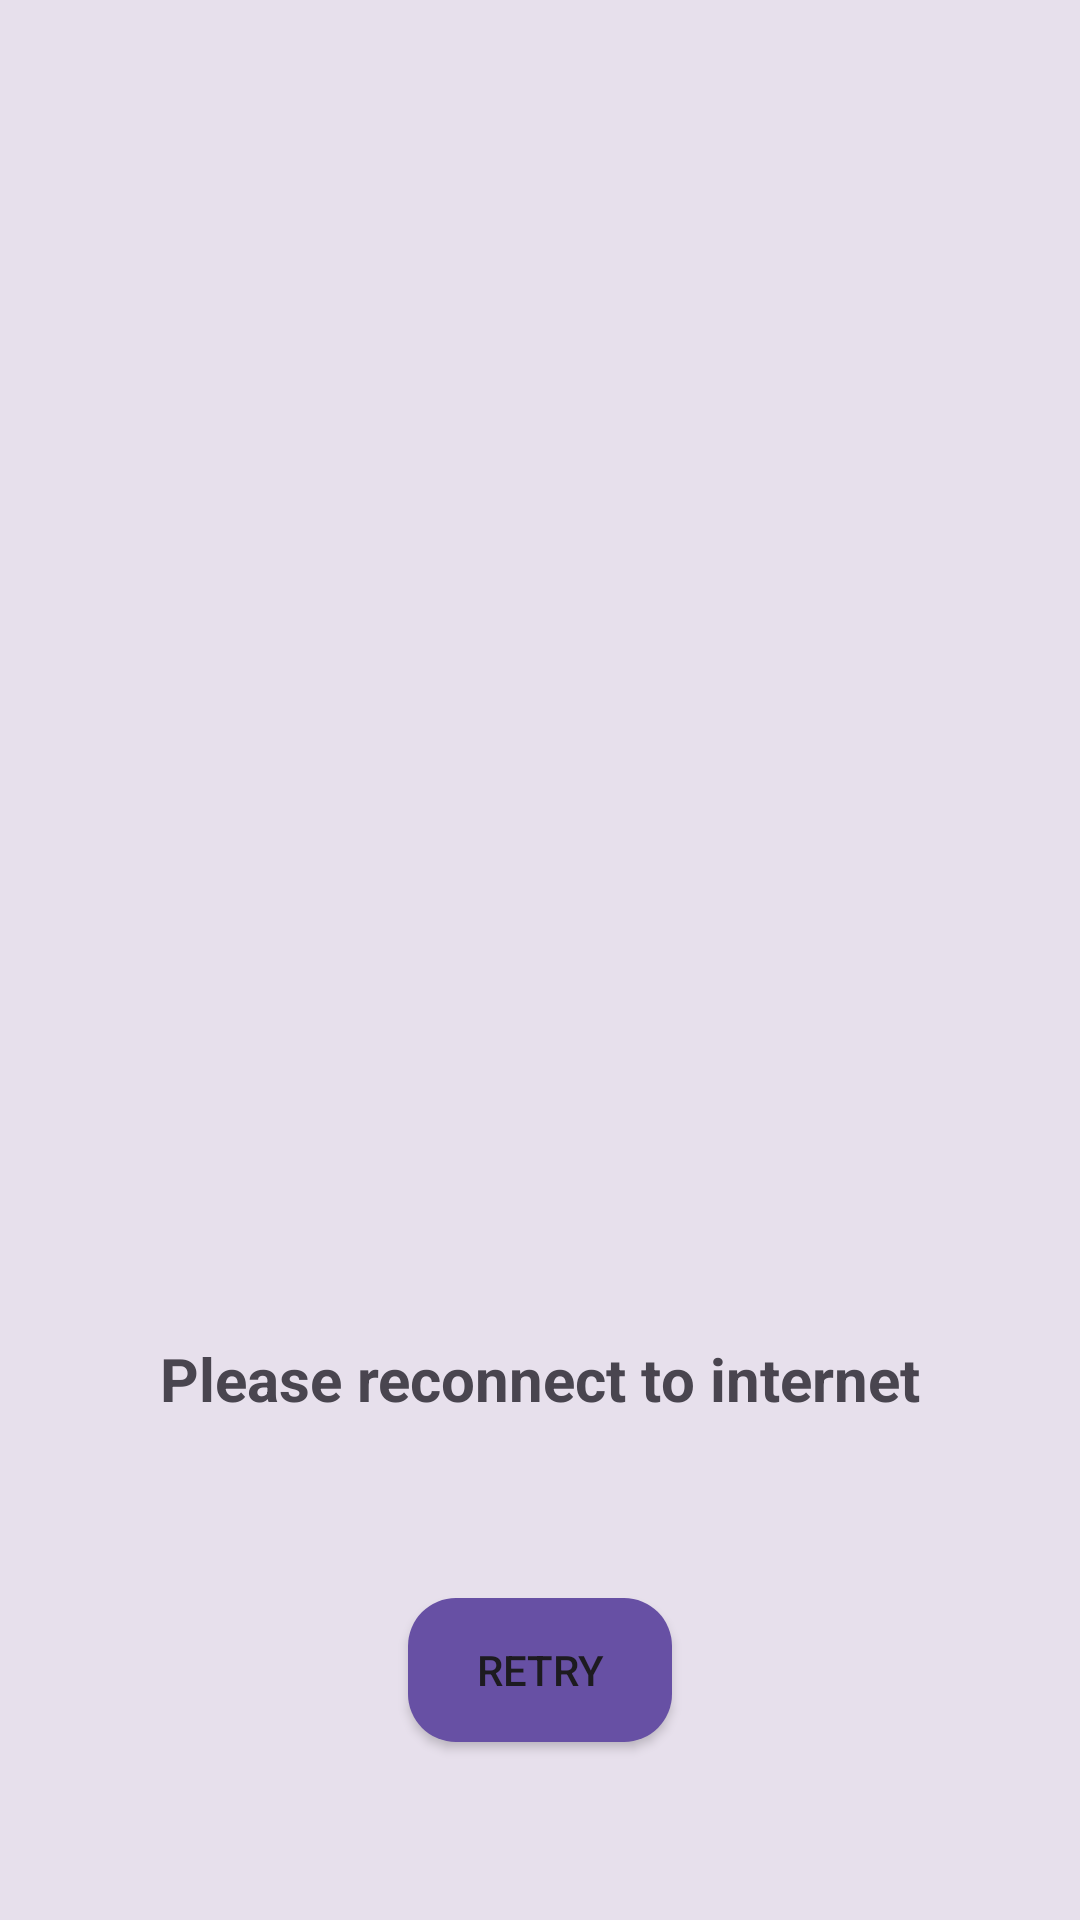

Produce the Android XML layout that renders to this screen, including the resource entries it uses.
<!-- AndroidManifest.xml: application theme Theme.Pokefight -->
<!-- res/layout/activity_error.xml -->
<?xml version="1.0" encoding="utf-8"?>
<androidx.constraintlayout.widget.ConstraintLayout xmlns:android="http://schemas.android.com/apk/res/android"
    xmlns:app="http://schemas.android.com/apk/res-auto"
    xmlns:tools="http://schemas.android.com/tools"
    android:layout_width="match_parent"
    android:layout_height="match_parent"
    android:background="?attr/colorSurfaceVariant"
    tools:context=".ui.ErrorActivity">

    <ImageView
        android:id="@+id/error_picture"
        android:layout_width="220dp"
        android:layout_height="220dp"
        android:src="@mipmap/connection_error_round"
        app:layout_constraintBottom_toBottomOf="parent"
        app:layout_constraintEnd_toEndOf="parent"
        app:layout_constraintStart_toStartOf="parent"
        app:layout_constraintTop_toTopOf="parent" />

    <TextView
        android:id="@+id/error_message"
        android:layout_width="wrap_content"
        android:layout_height="wrap_content"
        android:layout_margin="16dp"
        android:text="Please reconnect to internet"
        android:textColor="?attr/colorOnSurfaceVariant"
        android:textSize="20sp"
        android:textStyle="bold"
        app:layout_constraintEnd_toEndOf="@+id/error_picture"
        app:layout_constraintStart_toStartOf="@+id/error_picture"
        app:layout_constraintTop_toBottomOf="@+id/error_picture" />

    <Button
        android:id="@+id/error_btn_retry"
        android:layout_width="wrap_content"
        android:layout_height="wrap_content"
        android:text="Retry"
        android:background="@drawable/full_button"
        app:layout_constraintBottom_toBottomOf="parent"
        app:layout_constraintEnd_toEndOf="@+id/error_message"
        app:layout_constraintStart_toStartOf="@+id/error_message"
        app:layout_constraintTop_toBottomOf="@+id/error_message" />
</androidx.constraintlayout.widget.ConstraintLayout>
<!-- resources referenced by this layout -->
<resources>
  <!-- drawable full_button (drawable) -->
  <?xml version="1.0" encoding="utf-8"?>
  <shape xmlns:android="http://schemas.android.com/apk/res/android">
  
      <solid android:color="?attr/colorPrimary"/>
      <corners android:radius="16dp"/>
  
  </shape>
  <!-- mipmap connection_error_round (mipmap-anydpi-v26) -->
  <?xml version="1.0" encoding="utf-8"?>
  <adaptive-icon xmlns:android="http://schemas.android.com/apk/res/android">
      <background android:drawable="@mipmap/connection_error_background"/>
      <foreground android:drawable="@mipmap/connection_error_layer"/>
  </adaptive-icon>
  <color name="md_theme_light_inversePrimary">#FFAFD5</color>
  <color name="md_theme_light_primary">#94416F</color>
  <color name="md_theme_light_onPrimary">#FFFFFF</color>
  <color name="md_theme_light_primaryContainer">#FFD8E8</color>
  <color name="md_theme_light_onPrimaryContainer">#3D0027</color>
  <color name="md_theme_light_secondary">#006782</color>
  <color name="md_theme_light_onSecondary">#FFFFFF</color>
  <color name="md_theme_light_secondaryContainer">#BAEAFF</color>
  <color name="md_theme_light_onSecondaryContainer">#001F29</color>
  <color name="md_theme_light_tertiary">#964908</color>
  <color name="md_theme_light_onTertiary">#FFFFFF</color>
  <color name="md_theme_light_tertiaryContainer">#FFDBC7</color>
  <color name="md_theme_light_onTertiaryContainer">#311300</color>
  <color name="md_theme_light_error">#BA1A1A</color>
  <color name="md_theme_light_onError">#FFFFFF</color>
  <color name="md_theme_light_errorContainer">#FFDAD6</color>
  <color name="md_theme_light_onErrorContainer">#410002</color>
  <color name="md_theme_light_outline">#827379</color>
  <color name="md_theme_light_background">#FFFBFF</color>
  <color name="md_theme_light_onBackground">#1F1A1C</color>
  <color name="md_theme_light_surface">#F6EBEE</color>
  <color name="md_theme_light_onSurface">#1F1A1C</color>
  <color name="md_theme_light_surfaceVariant">#F1DEE4</color>
  <color name="md_theme_light_onSurfaceVariant">#504348</color>
  <color name="md_theme_light_inverseSurface">#352F31</color>
  <color name="md_theme_light_inverseOnSurface">#F9EEF0</color>
</resources>
